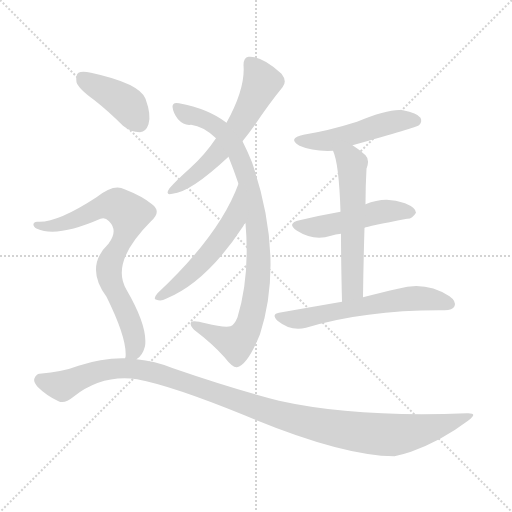
t = 0.00 s
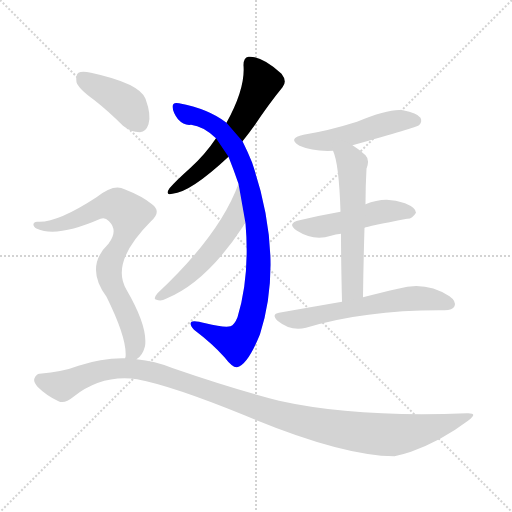
t = 1.55 s
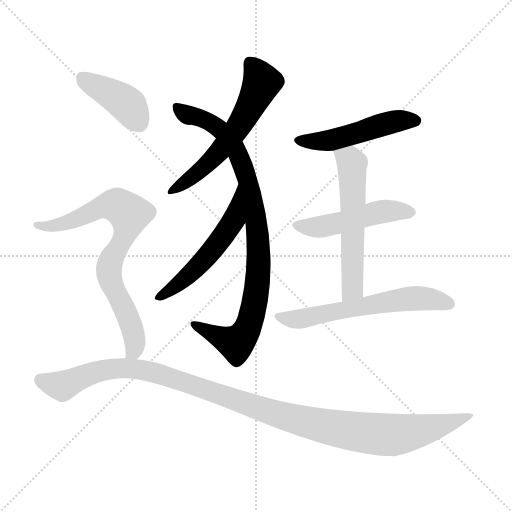
t = 3.10 s
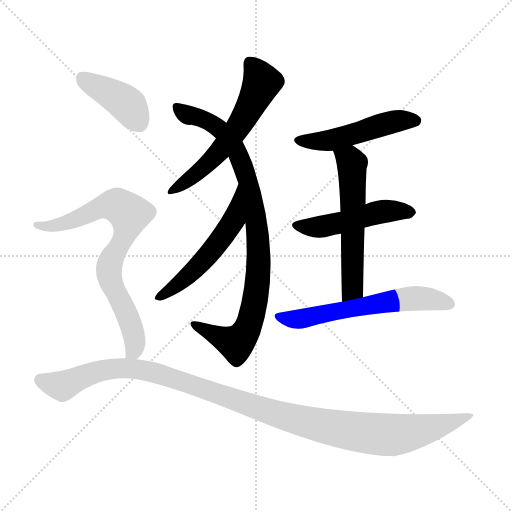
t = 4.66 s
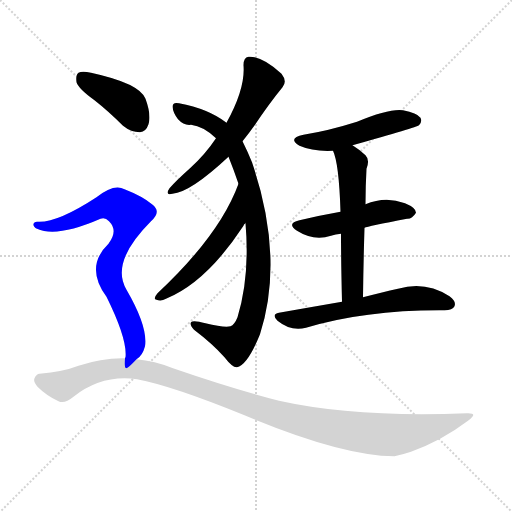
t = 6.21 s
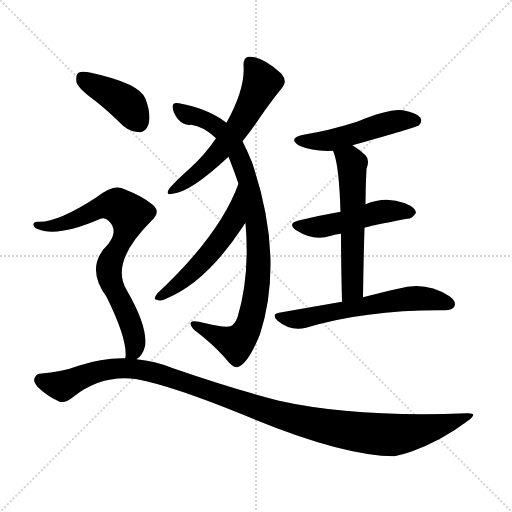
t = 7.76 s

The animated SVG that drew these frames (rendered in a browser with its animation timeline set to each time). Animation: 10 CSS @keyframes rules; one cycle of 7.76 s.

<svg version="1.1" viewBox="0 0 1024 1024" xmlns="http://www.w3.org/2000/svg">
  <g stroke="lightgray" stroke-dasharray="1,1" stroke-width="1" transform="scale(4, 4)">
    <line x1="0" y1="0" x2="256" y2="256"></line>
    <line x1="256" y1="0" x2="0" y2="256"></line>
    <line x1="128" y1="0" x2="128" y2="256"></line>
    <line x1="0" y1="128" x2="256" y2="128"></line>
  </g>
<g transform="scale(1, -1) translate(0, -900)">
   <style type="text/css">
    @keyframes keyframes0 {
      from {
       stroke: blue;
       stroke-dashoffset: 583;
       stroke-width: 128;
       }
       65% {
       animation-timing-function: step-end;
       stroke: blue;
       stroke-dashoffset: 0;
       stroke-width: 128;
       }
       to {
       stroke: black;
       stroke-width: 1024;
       }
       }
       #make-me-a-hanzi-animation-0 {
         animation: keyframes0 0.724447s both;
         animation-delay: 0.000000s;
         animation-timing-function: linear;
       }
    @keyframes keyframes1 {
      from {
       stroke: blue;
       stroke-dashoffset: 899;
       stroke-width: 128;
       }
       75% {
       animation-timing-function: step-end;
       stroke: blue;
       stroke-dashoffset: 0;
       stroke-width: 128;
       }
       to {
       stroke: black;
       stroke-width: 1024;
       }
       }
       #make-me-a-hanzi-animation-1 {
         animation: keyframes1 0.981608s both;
         animation-delay: 0.724447s;
         animation-timing-function: linear;
       }
    @keyframes keyframes2 {
      from {
       stroke: blue;
       stroke-dashoffset: 537;
       stroke-width: 128;
       }
       64% {
       animation-timing-function: step-end;
       stroke: blue;
       stroke-dashoffset: 0;
       stroke-width: 128;
       }
       to {
       stroke: black;
       stroke-width: 1024;
       }
       }
       #make-me-a-hanzi-animation-2 {
         animation: keyframes2 0.687012s both;
         animation-delay: 1.706055s;
         animation-timing-function: linear;
       }
    @keyframes keyframes3 {
      from {
       stroke: blue;
       stroke-dashoffset: 494;
       stroke-width: 128;
       }
       62% {
       animation-timing-function: step-end;
       stroke: blue;
       stroke-dashoffset: 0;
       stroke-width: 128;
       }
       to {
       stroke: black;
       stroke-width: 1024;
       }
       }
       #make-me-a-hanzi-animation-3 {
         animation: keyframes3 0.652018s both;
         animation-delay: 2.393066s;
         animation-timing-function: linear;
       }
    @keyframes keyframes4 {
      from {
       stroke: blue;
       stroke-dashoffset: 487;
       stroke-width: 128;
       }
       61% {
       animation-timing-function: step-end;
       stroke: blue;
       stroke-dashoffset: 0;
       stroke-width: 128;
       }
       to {
       stroke: black;
       stroke-width: 1024;
       }
       }
       #make-me-a-hanzi-animation-4 {
         animation: keyframes4 0.646322s both;
         animation-delay: 3.045085s;
         animation-timing-function: linear;
       }
    @keyframes keyframes5 {
      from {
       stroke: blue;
       stroke-dashoffset: 569;
       stroke-width: 128;
       }
       65% {
       animation-timing-function: step-end;
       stroke: blue;
       stroke-dashoffset: 0;
       stroke-width: 128;
       }
       to {
       stroke: black;
       stroke-width: 1024;
       }
       }
       #make-me-a-hanzi-animation-5 {
         animation: keyframes5 0.713053s both;
         animation-delay: 3.691406s;
         animation-timing-function: linear;
       }
    @keyframes keyframes6 {
      from {
       stroke: blue;
       stroke-dashoffset: 603;
       stroke-width: 128;
       }
       66% {
       animation-timing-function: step-end;
       stroke: blue;
       stroke-dashoffset: 0;
       stroke-width: 128;
       }
       to {
       stroke: black;
       stroke-width: 1024;
       }
       }
       #make-me-a-hanzi-animation-6 {
         animation: keyframes6 0.740723s both;
         animation-delay: 4.404460s;
         animation-timing-function: linear;
       }
    @keyframes keyframes7 {
      from {
       stroke: blue;
       stroke-dashoffset: 404;
       stroke-width: 128;
       }
       57% {
       animation-timing-function: step-end;
       stroke: blue;
       stroke-dashoffset: 0;
       stroke-width: 128;
       }
       to {
       stroke: black;
       stroke-width: 1024;
       }
       }
       #make-me-a-hanzi-animation-7 {
         animation: keyframes7 0.578776s both;
         animation-delay: 5.145182s;
         animation-timing-function: linear;
       }
    @keyframes keyframes8 {
      from {
       stroke: blue;
       stroke-dashoffset: 757;
       stroke-width: 128;
       }
       71% {
       animation-timing-function: step-end;
       stroke: blue;
       stroke-dashoffset: 0;
       stroke-width: 128;
       }
       to {
       stroke: black;
       stroke-width: 1024;
       }
       }
       #make-me-a-hanzi-animation-8 {
         animation: keyframes8 0.866048s both;
         animation-delay: 5.723958s;
         animation-timing-function: linear;
       }
    @keyframes keyframes9 {
      from {
       stroke: blue;
       stroke-dashoffset: 1129;
       stroke-width: 128;
       }
       79% {
       animation-timing-function: step-end;
       stroke: blue;
       stroke-dashoffset: 0;
       stroke-width: 128;
       }
       to {
       stroke: black;
       stroke-width: 1024;
       }
       }
       #make-me-a-hanzi-animation-9 {
         animation: keyframes9 1.168783s both;
         animation-delay: 6.590007s;
         animation-timing-function: linear;
       }
</style>
<path d="M 485.0 617.5 Q 498.0 633.5 510.0 650.5 Q 538.0 692.5 565.0 725.5 Q 575.0 737.5 563.0 752.5 Q 523.0 788.5 497.0 786.5 Q 487.0 785.5 487.0 769.5 Q 491.0 723.5 453.0 654.5 L 432.0 623.5 Q 410.0 590.5 380.0 563.5 Q 352.0 538.5 339.0 523.5 Q 329.0 508.5 345.0 512.5 Q 381.0 515.5 457.0 586.5 L 485.0 617.5 Z" fill="lightgray"></path> 
<path d="M 491.0 453.5 Q 500.0 347.5 475.0 265.5 Q 469.0 250.5 461.0 247.5 Q 448.0 244.5 411.0 253.5 Q 386.0 260.5 382.0 255.5 Q 379.0 249.5 388.0 240.5 Q 425.0 212.5 449.0 185.5 Q 465.0 164.5 474.0 165.5 Q 495.0 169.5 520.0 231.5 Q 569.0 384.5 504.0 575.5 Q 495.0 597.5 485.0 617.5 L 453.0 654.5 Q 417.0 682.5 358.0 693.5 Q 345.0 696.5 345.0 686.5 Q 346.0 674.5 356.0 661.5 Q 368.0 648.5 382.0 650.5 Q 407.0 647.5 432.0 623.5 L 457.0 586.5 Q 467.0 561.5 477.0 532.5 L 491.0 453.5 Z" fill="lightgray"></path> 
<path d="M 477.0 532.5 Q 440.0 430.5 315.0 313.5 Q 305.0 301.5 313.0 300.5 Q 322.0 296.5 332.0 302.5 Q 413.0 335.5 487.0 448.5 Q 487.0 451.5 491.0 453.5 C 509.0 477.5 488.0 560.5 477.0 532.5 Z" fill="lightgray"></path> 
<path d="M 705.0 609.5 Q 834.0 645.5 838.0 649.5 Q 845.0 656.5 841.0 664.5 Q 834.0 674.5 806.0 679.5 Q 779.0 683.5 714.0 656.5 Q 657.0 638.5 607.0 630.5 Q 574.0 623.5 599.0 608.5 Q 626.0 596.5 666.0 598.5 L 705.0 609.5 Z" fill="lightgray"></path> 
<path d="M 729.0 444.5 Q 735.0 447.5 814.0 462.5 Q 824.0 461.5 832.0 474.5 Q 832.0 484.5 810.0 493.5 Q 771.0 508.5 731.0 491.5 L 681.0 476.5 Q 641.0 469.5 599.0 459.5 Q 572.0 453.5 594.0 438.5 Q 627.0 417.5 662.0 428.5 Q 671.0 431.5 682.0 432.5 L 729.0 444.5 Z" fill="lightgray"></path> 
<path d="M 726.0 305.5 Q 727.0 380.5 729.0 444.5 L 731.0 491.5 Q 731.0 527.5 733.0 562.5 Q 740.0 580.5 731.0 589.5 Q 718.0 601.5 705.0 609.5 C 680.0 626.5 656.0 626.5 666.0 598.5 Q 678.0 573.5 681.0 476.5 L 682.0 432.5 Q 682.0 378.5 684.0 296.5 C 685.0 266.5 726.0 275.5 726.0 305.5 Z" fill="lightgray"></path> 
<path d="M 684.0 296.5 Q 626.0 286.5 558.0 274.5 Q 542.0 271.5 555.0 258.5 Q 582.0 236.5 612.0 244.5 Q 732.0 280.5 887.0 279.5 L 889.0 279.5 Q 905.0 279.5 909.0 287.5 Q 913.0 297.5 899.0 307.5 Q 851.0 338.5 796.0 322.5 Q 765.0 315.5 726.0 305.5 L 684.0 296.5 Z" fill="lightgray"></path> 
<path d="M 189.0 699.5 Q 217.0 677.5 246.0 648.5 Q 262.0 635.5 280.0 635.5 Q 292.0 636.5 297.0 651.5 Q 303.0 669.5 291.0 702.5 Q 279.0 733.5 182.0 754.5 Q 164.0 758.5 157.0 754.5 Q 151.0 750.5 153.0 735.5 Q 157.0 722.5 189.0 699.5 Z" fill="lightgray"></path> 
<path d="M 273.0 181.5 Q 285.0 188.5 290.0 207.5 Q 296.0 246.5 253.0 320.5 Q 220.0 375.5 302.0 457.5 Q 324.0 476.5 304.0 491.5 Q 285.0 507.5 249.0 521.5 Q 228.0 533.5 193.0 505.5 Q 115.0 454.5 76.0 456.5 Q 69.0 457.5 67.0 452.5 Q 66.0 446.5 74.0 442.5 Q 114.0 424.5 201.0 462.5 Q 210.0 466.5 218.0 457.5 Q 237.0 438.5 217.0 412.5 Q 169.0 366.5 213.0 306.5 Q 255.0 221.5 251.0 185.5 Q 250.0 184.5 250.0 183.5 C 248.0 155.5 252.0 159.5 273.0 181.5 Z" fill="lightgray"></path> 
<path d="M 250.0 183.5 Q 204.0 184.5 157.0 168.5 Q 126.0 156.5 79.0 152.5 Q 73.0 152.5 69.0 143.5 Q 66.0 136.5 75.0 126.5 Q 93.0 108.5 117.0 97.5 Q 129.0 91.5 147.0 106.5 Q 204.0 151.5 274.0 141.5 Q 344.0 128.5 489.0 69.5 Q 682.0 -11.5 789.0 -12.5 Q 804.0 -9.5 822.0 -3.5 Q 883.0 18.5 936.0 58.5 Q 958.0 74.5 934.0 73.5 Q 711.0 64.5 558.0 98.5 Q 465.0 122.5 346.0 163.5 Q 309.0 178.5 273.0 181.5 L 250.0 183.5 Z" fill="lightgray"></path> 
      <clipPath id="make-me-a-hanzi-clip-0">
      <path d="M 485.0 617.5 Q 498.0 633.5 510.0 650.5 Q 538.0 692.5 565.0 725.5 Q 575.0 737.5 563.0 752.5 Q 523.0 788.5 497.0 786.5 Q 487.0 785.5 487.0 769.5 Q 491.0 723.5 453.0 654.5 L 432.0 623.5 Q 410.0 590.5 380.0 563.5 Q 352.0 538.5 339.0 523.5 Q 329.0 508.5 345.0 512.5 Q 381.0 515.5 457.0 586.5 L 485.0 617.5 Z" fill="lightgray"></path>
      </clipPath>
      <path clip-path="url(#make-me-a-hanzi-clip-0)" d="M 500.0 773.5 L 524.0 735.5 L 493.0 672.5 L 434.0 591.5 L 395.0 554.5 L 348.0 521.5 " fill="none" id="make-me-a-hanzi-animation-0" stroke-dasharray="455 910" stroke-linecap="round"></path>

      <clipPath id="make-me-a-hanzi-clip-1">
      <path d="M 491.0 453.5 Q 500.0 347.5 475.0 265.5 Q 469.0 250.5 461.0 247.5 Q 448.0 244.5 411.0 253.5 Q 386.0 260.5 382.0 255.5 Q 379.0 249.5 388.0 240.5 Q 425.0 212.5 449.0 185.5 Q 465.0 164.5 474.0 165.5 Q 495.0 169.5 520.0 231.5 Q 569.0 384.5 504.0 575.5 Q 495.0 597.5 485.0 617.5 L 453.0 654.5 Q 417.0 682.5 358.0 693.5 Q 345.0 696.5 345.0 686.5 Q 346.0 674.5 356.0 661.5 Q 368.0 648.5 382.0 650.5 Q 407.0 647.5 432.0 623.5 L 457.0 586.5 Q 467.0 561.5 477.0 532.5 L 491.0 453.5 Z" fill="lightgray"></path>
      </clipPath>
      <path clip-path="url(#make-me-a-hanzi-clip-1)" d="M 355.0 682.5 L 428.0 650.5 L 471.0 602.5 L 499.0 527.5 L 517.0 415.5 L 517.0 356.5 L 508.0 285.5 L 496.0 246.5 L 479.0 219.5 L 470.0 213.5 L 456.0 218.5 L 388.0 252.5 " fill="none" id="make-me-a-hanzi-animation-1" stroke-dasharray="771 1542" stroke-linecap="round"></path>

      <clipPath id="make-me-a-hanzi-clip-2">
      <path d="M 477.0 532.5 Q 440.0 430.5 315.0 313.5 Q 305.0 301.5 313.0 300.5 Q 322.0 296.5 332.0 302.5 Q 413.0 335.5 487.0 448.5 Q 487.0 451.5 491.0 453.5 C 509.0 477.5 488.0 560.5 477.0 532.5 Z" fill="lightgray"></path>
      </clipPath>
      <path clip-path="url(#make-me-a-hanzi-clip-2)" d="M 477.0 525.5 L 464.0 452.5 L 444.0 423.5 L 383.0 354.5 L 319.0 306.5 " fill="none" id="make-me-a-hanzi-animation-2" stroke-dasharray="409 818" stroke-linecap="round"></path>

      <clipPath id="make-me-a-hanzi-clip-3">
      <path d="M 705.0 609.5 Q 834.0 645.5 838.0 649.5 Q 845.0 656.5 841.0 664.5 Q 834.0 674.5 806.0 679.5 Q 779.0 683.5 714.0 656.5 Q 657.0 638.5 607.0 630.5 Q 574.0 623.5 599.0 608.5 Q 626.0 596.5 666.0 598.5 L 705.0 609.5 Z" fill="lightgray"></path>
      </clipPath>
      <path clip-path="url(#make-me-a-hanzi-clip-3)" d="M 600.0 620.5 L 658.0 618.5 L 792.0 657.5 L 832.0 658.5 " fill="none" id="make-me-a-hanzi-animation-3" stroke-dasharray="366 732" stroke-linecap="round"></path>

      <clipPath id="make-me-a-hanzi-clip-4">
      <path d="M 729.0 444.5 Q 735.0 447.5 814.0 462.5 Q 824.0 461.5 832.0 474.5 Q 832.0 484.5 810.0 493.5 Q 771.0 508.5 731.0 491.5 L 681.0 476.5 Q 641.0 469.5 599.0 459.5 Q 572.0 453.5 594.0 438.5 Q 627.0 417.5 662.0 428.5 Q 671.0 431.5 682.0 432.5 L 729.0 444.5 Z" fill="lightgray"></path>
      </clipPath>
      <path clip-path="url(#make-me-a-hanzi-clip-4)" d="M 595.0 449.5 L 630.0 445.5 L 771.0 477.5 L 822.0 475.5 " fill="none" id="make-me-a-hanzi-animation-4" stroke-dasharray="359 718" stroke-linecap="round"></path>

      <clipPath id="make-me-a-hanzi-clip-5">
      <path d="M 726.0 305.5 Q 727.0 380.5 729.0 444.5 L 731.0 491.5 Q 731.0 527.5 733.0 562.5 Q 740.0 580.5 731.0 589.5 Q 718.0 601.5 705.0 609.5 C 680.0 626.5 656.0 626.5 666.0 598.5 Q 678.0 573.5 681.0 476.5 L 682.0 432.5 Q 682.0 378.5 684.0 296.5 C 685.0 266.5 726.0 275.5 726.0 305.5 Z" fill="lightgray"></path>
      </clipPath>
      <path clip-path="url(#make-me-a-hanzi-clip-5)" d="M 673.0 597.5 L 701.0 578.5 L 705.0 556.5 L 706.0 330.5 L 702.0 317.5 L 689.0 305.5 " fill="none" id="make-me-a-hanzi-animation-5" stroke-dasharray="441 882" stroke-linecap="round"></path>

      <clipPath id="make-me-a-hanzi-clip-6">
      <path d="M 684.0 296.5 Q 626.0 286.5 558.0 274.5 Q 542.0 271.5 555.0 258.5 Q 582.0 236.5 612.0 244.5 Q 732.0 280.5 887.0 279.5 L 889.0 279.5 Q 905.0 279.5 909.0 287.5 Q 913.0 297.5 899.0 307.5 Q 851.0 338.5 796.0 322.5 Q 765.0 315.5 726.0 305.5 L 684.0 296.5 Z" fill="lightgray"></path>
      </clipPath>
      <path clip-path="url(#make-me-a-hanzi-clip-6)" d="M 557.0 266.5 L 602.0 262.5 L 822.0 303.5 L 858.0 302.5 L 899.0 292.5 " fill="none" id="make-me-a-hanzi-animation-6" stroke-dasharray="475 950" stroke-linecap="round"></path>

      <clipPath id="make-me-a-hanzi-clip-7">
      <path d="M 189.0 699.5 Q 217.0 677.5 246.0 648.5 Q 262.0 635.5 280.0 635.5 Q 292.0 636.5 297.0 651.5 Q 303.0 669.5 291.0 702.5 Q 279.0 733.5 182.0 754.5 Q 164.0 758.5 157.0 754.5 Q 151.0 750.5 153.0 735.5 Q 157.0 722.5 189.0 699.5 Z" fill="lightgray"></path>
      </clipPath>
      <path clip-path="url(#make-me-a-hanzi-clip-7)" d="M 164.0 745.5 L 254.0 691.5 L 277.0 655.5 " fill="none" id="make-me-a-hanzi-animation-7" stroke-dasharray="276 552" stroke-linecap="round"></path>

      <clipPath id="make-me-a-hanzi-clip-8">
      <path d="M 273.0 181.5 Q 285.0 188.5 290.0 207.5 Q 296.0 246.5 253.0 320.5 Q 220.0 375.5 302.0 457.5 Q 324.0 476.5 304.0 491.5 Q 285.0 507.5 249.0 521.5 Q 228.0 533.5 193.0 505.5 Q 115.0 454.5 76.0 456.5 Q 69.0 457.5 67.0 452.5 Q 66.0 446.5 74.0 442.5 Q 114.0 424.5 201.0 462.5 Q 210.0 466.5 218.0 457.5 Q 237.0 438.5 217.0 412.5 Q 169.0 366.5 213.0 306.5 Q 255.0 221.5 251.0 185.5 Q 250.0 184.5 250.0 183.5 C 248.0 155.5 252.0 159.5 273.0 181.5 Z" fill="lightgray"></path>
      </clipPath>
      <path clip-path="url(#make-me-a-hanzi-clip-8)" d="M 74.0 449.5 L 112.0 448.5 L 216.0 490.5 L 234.0 489.5 L 258.0 471.5 L 250.0 431.5 L 222.0 379.5 L 218.0 352.5 L 265.0 242.5 L 270.0 206.5 L 258.0 190.5 " fill="none" id="make-me-a-hanzi-animation-8" stroke-dasharray="629 1258" stroke-linecap="round"></path>

      <clipPath id="make-me-a-hanzi-clip-9">
      <path d="M 250.0 183.5 Q 204.0 184.5 157.0 168.5 Q 126.0 156.5 79.0 152.5 Q 73.0 152.5 69.0 143.5 Q 66.0 136.5 75.0 126.5 Q 93.0 108.5 117.0 97.5 Q 129.0 91.5 147.0 106.5 Q 204.0 151.5 274.0 141.5 Q 344.0 128.5 489.0 69.5 Q 682.0 -11.5 789.0 -12.5 Q 804.0 -9.5 822.0 -3.5 Q 883.0 18.5 936.0 58.5 Q 958.0 74.5 934.0 73.5 Q 711.0 64.5 558.0 98.5 Q 465.0 122.5 346.0 163.5 Q 309.0 178.5 273.0 181.5 L 250.0 183.5 Z" fill="lightgray"></path>
      </clipPath>
      <path clip-path="url(#make-me-a-hanzi-clip-9)" d="M 82.0 139.5 L 128.0 129.5 L 214.0 161.5 L 278.0 161.5 L 348.0 143.5 L 563.0 68.5 L 677.0 41.5 L 754.0 31.5 L 829.0 36.5 L 925.0 64.5 " fill="none" id="make-me-a-hanzi-animation-9" stroke-dasharray="1001 2002" stroke-linecap="round"></path>

</g>
</svg>
